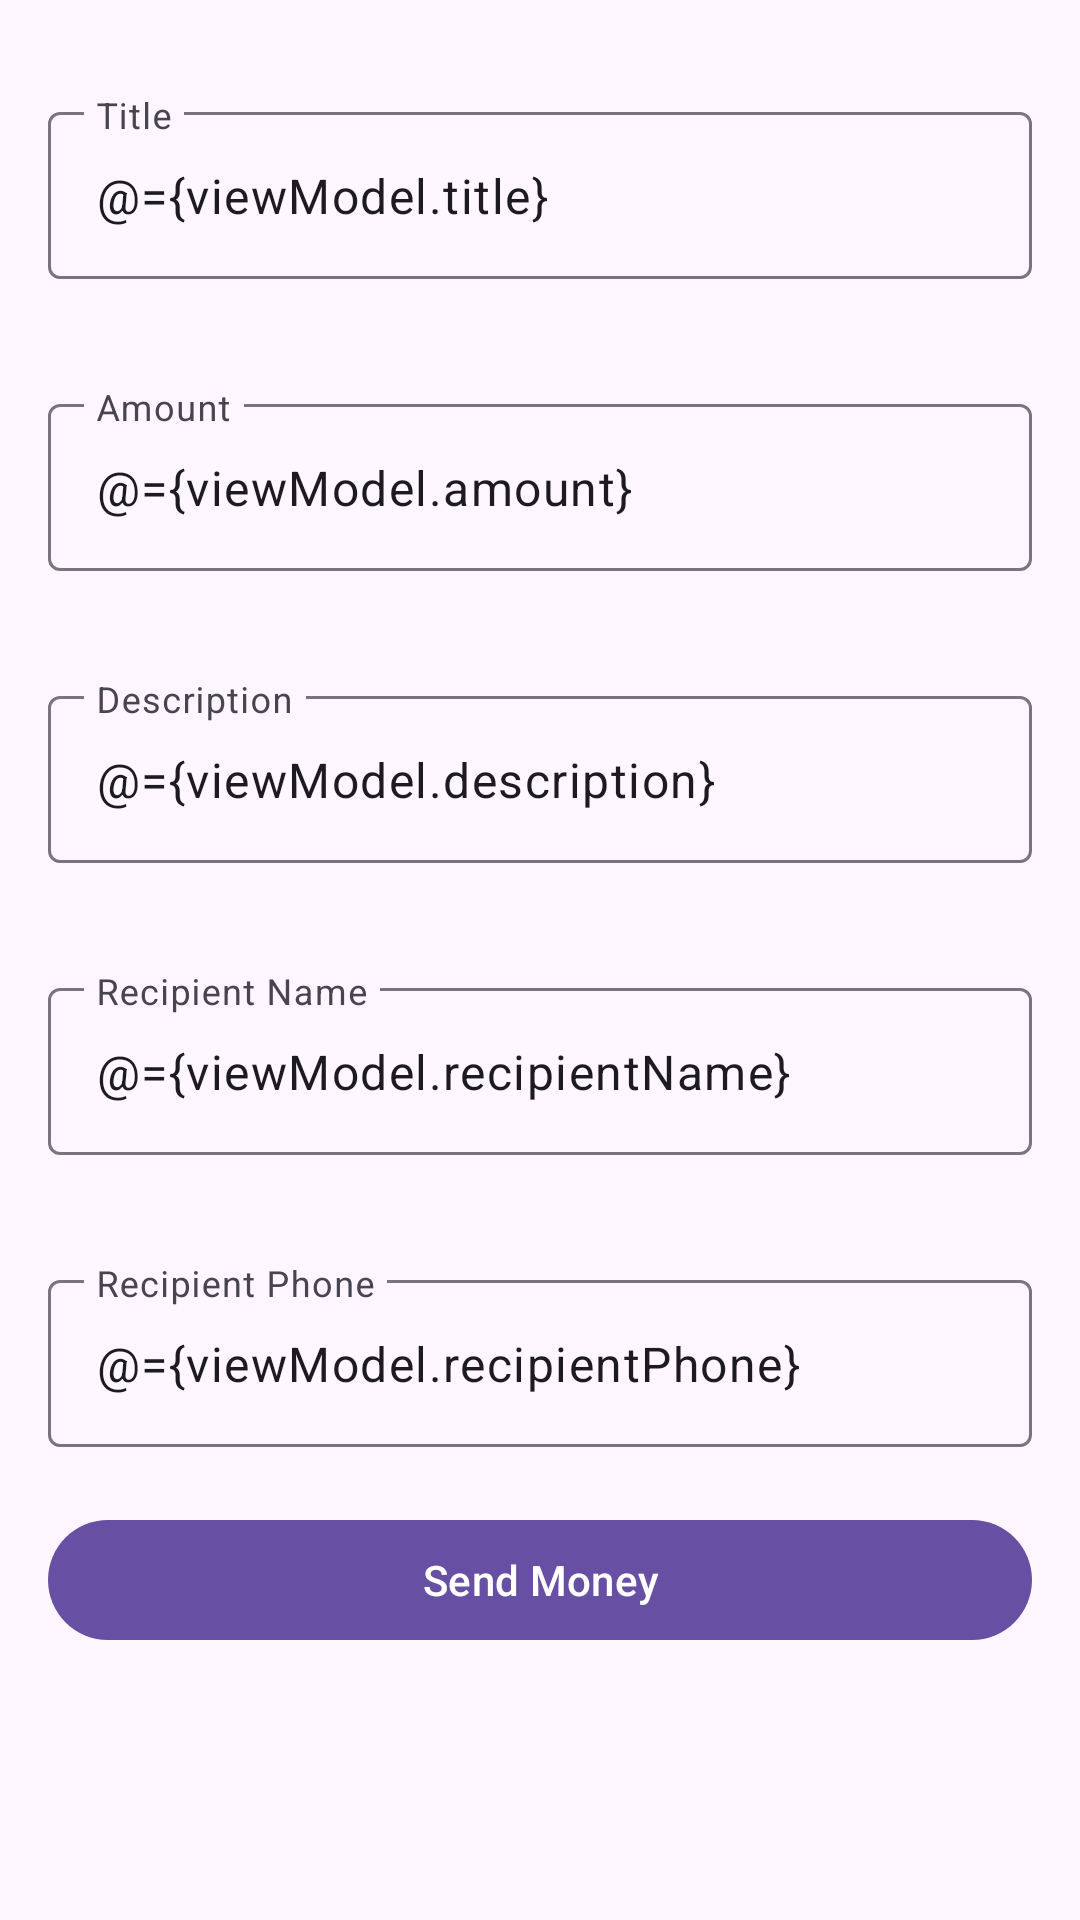

Produce the Android XML layout that renders to this screen, including the resource entries it uses.
<!-- AndroidManifest.xml: application theme Theme.GoPayWallet -->
<!-- res/layout/activity_create_transaction.xml -->
<?xml version="1.0" encoding="utf-8"?>
<layout xmlns:android="http://schemas.android.com/apk/res/android"
    xmlns:app="http://schemas.android.com/apk/res-auto">
    <data>
        <variable
            name="viewModel"
            type="com.example.gopaywallet.ui.transactions.CreateTransactionViewModel" />
    </data>

    <FrameLayout
        android:layout_width="match_parent"
        android:layout_height="match_parent">

        <ScrollView
            android:layout_width="match_parent"
            android:layout_height="match_parent">

            <LinearLayout
                android:layout_width="match_parent"
                android:layout_height="wrap_content"
                android:orientation="vertical"
                android:padding="16dp">

                <com.google.android.material.textfield.TextInputLayout
                    android:layout_width="match_parent"
                    android:layout_height="wrap_content"
                    android:layout_marginTop="16dp"
                    app:errorEnabled="true">

                    <com.google.android.material.textfield.TextInputEditText
                        android:id="@+id/etTitle"
                        android:layout_width="match_parent"
                        android:layout_height="wrap_content"
                        android:hint="@string/title"
                        android:text="@={viewModel.title}" />

                </com.google.android.material.textfield.TextInputLayout>

                <com.google.android.material.textfield.TextInputLayout
                    android:layout_width="match_parent"
                    android:layout_height="wrap_content"
                    android:layout_marginTop="16dp"
                    app:errorEnabled="true">

                    <com.google.android.material.textfield.TextInputEditText
                        android:id="@+id/etAmount"
                        android:layout_width="match_parent"
                        android:layout_height="wrap_content"
                        android:hint="@string/amount"
                        android:inputType="numberDecimal"
                        android:text="@={viewModel.amount}" />

                </com.google.android.material.textfield.TextInputLayout>

                <com.google.android.material.textfield.TextInputLayout
                    android:layout_width="match_parent"
                    android:layout_height="wrap_content"
                    android:layout_marginTop="16dp"
                    app:errorEnabled="true">

                    <com.google.android.material.textfield.TextInputEditText
                        android:id="@+id/etDescription"
                        android:layout_width="match_parent"
                        android:layout_height="wrap_content"
                        android:hint="@string/description"
                        android:text="@={viewModel.description}" />

                </com.google.android.material.textfield.TextInputLayout>

                <com.google.android.material.textfield.TextInputLayout
                    android:layout_width="match_parent"
                    android:layout_height="wrap_content"
                    android:layout_marginTop="16dp"
                    app:errorEnabled="true">

                    <com.google.android.material.textfield.TextInputEditText
                        android:id="@+id/etRecipientName"
                        android:layout_width="match_parent"
                        android:layout_height="wrap_content"
                        android:hint="@string/recipient_name"
                        android:text="@={viewModel.recipientName}" />

                </com.google.android.material.textfield.TextInputLayout>

                <com.google.android.material.textfield.TextInputLayout
                    android:layout_width="match_parent"
                    android:layout_height="wrap_content"
                    android:layout_marginTop="16dp"
                    app:errorEnabled="true">

                    <com.google.android.material.textfield.TextInputEditText
                        android:id="@+id/etRecipientPhone"
                        android:layout_width="match_parent"
                        android:layout_height="wrap_content"
                        android:hint="@string/recipient_phone"
                        android:inputType="phone"
                        android:text="@={viewModel.recipientPhone}" />

                </com.google.android.material.textfield.TextInputLayout>

                <com.google.android.material.button.MaterialButton
                    android:id="@+id/btnSend"
                    android:layout_width="match_parent"
                    android:layout_height="wrap_content"
                    android:text="@string/send_money" />

            </LinearLayout>

        </ScrollView>

        <ProgressBar
            android:id="@+id/progressBar"
            android:layout_width="wrap_content"
            android:layout_height="wrap_content"
            android:layout_gravity="center"
            android:visibility="gone" />

    </FrameLayout>
</layout>
<!-- resources referenced by this layout -->
<resources>
  <string name="amount">Amount</string>
  <string name="description">Description</string>
  <string name="recipient_name">Recipient Name</string>
  <string name="recipient_phone">Recipient Phone</string>
  <string name="send_money">Send Money</string>
  <string name="title">Title</string>
  <style name="Theme.GoPayWallet" parent="Base.Theme.GoPayWallet" />
  <style name="Base.Theme.GoPayWallet" parent="Theme.Material3.DayNight.NoActionBar">
          <item name="windowActionBar">false</item>
          <item name="windowNoTitle">true</item>
          <item name="android:statusBarColor">@android:color/transparent</item>
          
          
      </style>
</resources>
